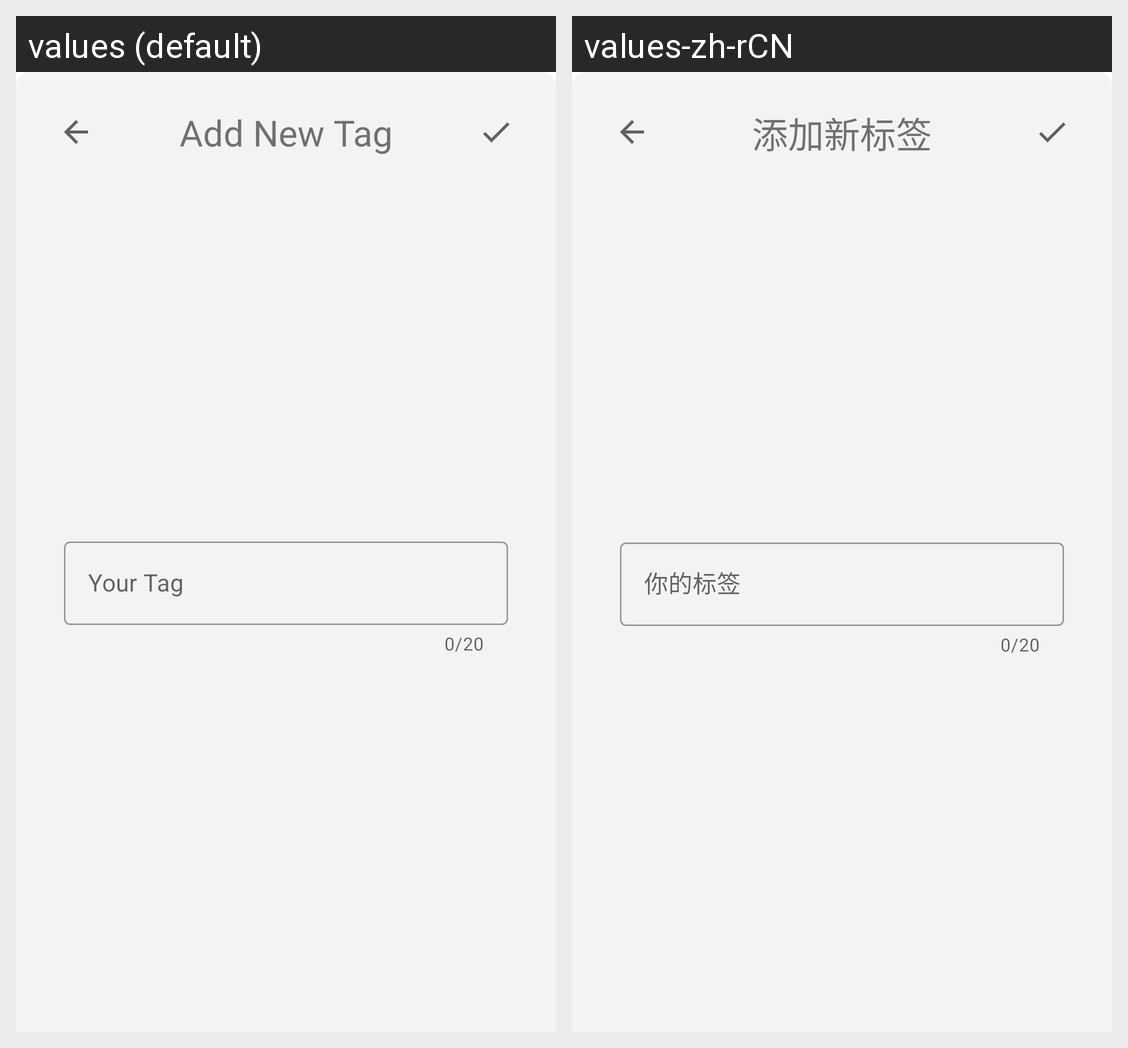

This grid shows one Android layout under two languages. Give, for every string resource on the screen, its name, the default text and each shown locale's text.
Android screen res/layout/bottom_sheet_tag_input.xml rendered under 2 locales, left to right: values (default), values-zh-rCN. Device: Nexus 5 (rendered at 1080×1920; each locale shown at half size, 540×960, under a caption strip naming it); theme Theme.MySpaceDemo1.
Strings drawn on this screen, with the default value and each locale's value (text and hints the layout hard-codes, and strings that could not be matched under every locale, appear in the picture but are not listed):

add_new_tag
  values: Add New Tag
  values-zh-rCN: 添加新标签

your_tag
  values: Your Tag
  values-zh-rCN: 你的标签
